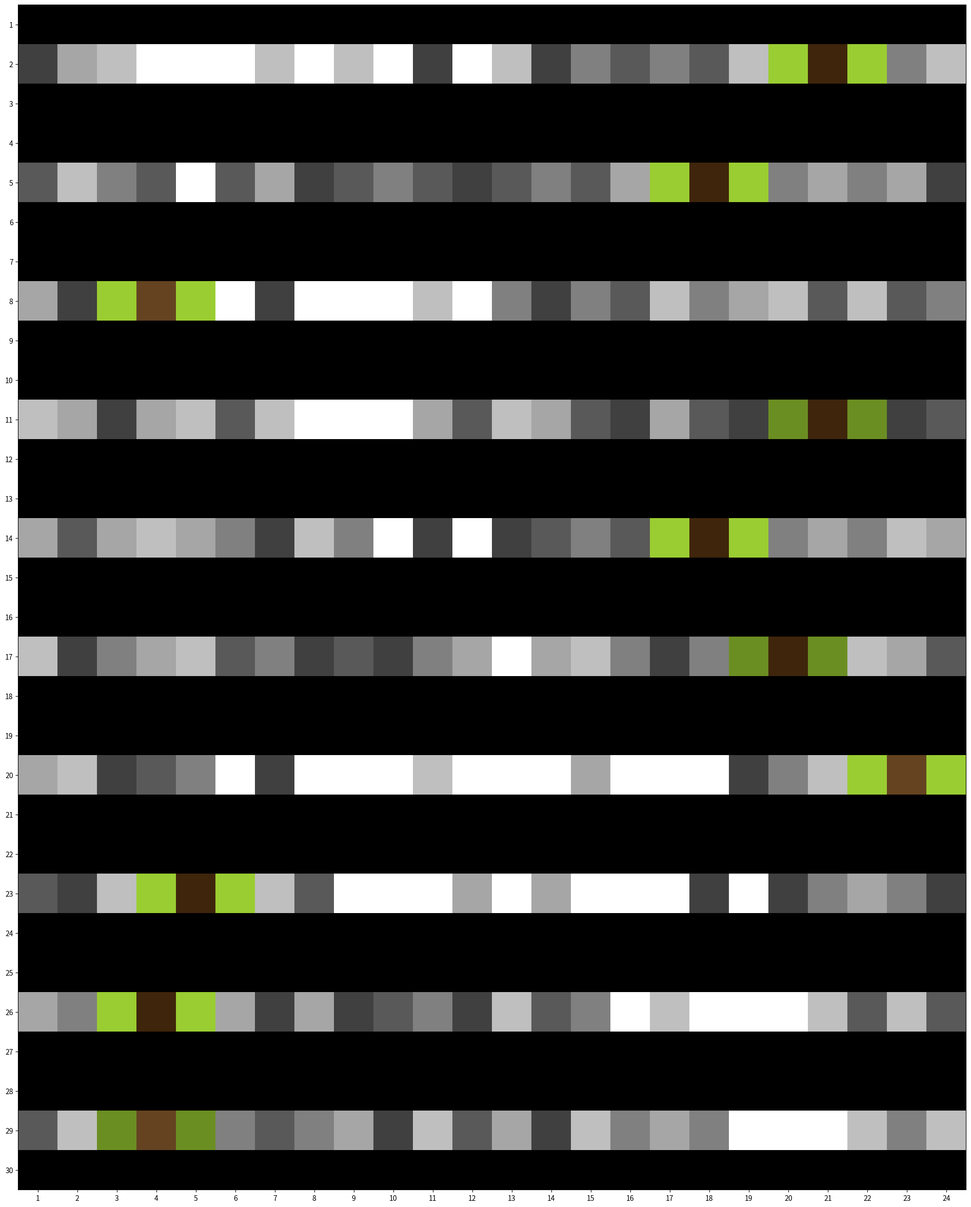

This figure's Python source:
import matplotlib.pyplot as plt
from matplotlib import colors, figure
import numpy as np
import time

# fmt: off
morse_code = {
    1: [3, 4, 5, 7, 9, 11],  					# B  --- . . .
    4: [4],  									# E  .
    7: [5, 7, 8, 9, 11],  						# R  . --- .
    10: [7, 8, 9],  							# T  ---
    13: [9, 11],  								# I  . .
    16: [12],  									# E  .
    19: [5, 7, 8, 9, 11, 12, 13, 15, 16, 17],  	# J  . --- --- ---
    22: [8, 9, 10, 12, 14, 15, 16, 18],  		# C  --- . --- .
    25: [15, 17, 18, 19],  						# A  . ---
    28: [18, 19, 20],  							# T  ---
}
# fmt: on

# Change to values between 1 and 9 for which grey blocks to use
darkest_color = 2
lightest_color = 7

data = np.random.randint(darkest_color, lightest_color, (30, 24))

prev_row = [0] * 24

for row_num, strip in enumerate(data):
    if row_num not in [1, 4, 7, 10, 13, 16, 19, 22, 25, 28]:
        data[row_num] = [0] * 24

    else:
        prev_color = None
        for block, color in enumerate(strip):
            while color == prev_color or color == prev_row[block]:
                color = np.random.randint(darkest_color, lightest_color)
            strip[block] = color
            prev_color = color

        # morse code
        white_spots = morse_code.get(row_num)
        for spot in white_spots:
            strip[spot] = 9

        # eye-nose-eye
        nose_position = np.random.randint(2, 23)
        while (
            nose_position in white_spots
            or nose_position - 1 in white_spots
            or nose_position + 1 in white_spots
        ):
            nose_position = np.random.randint(2, 23)

        nose = np.random.randint(12, 14)
        while prev_row[nose_position] == nose:
            nose = np.random.randint(12, 14)

        eye = np.random.randint(10, 12)
        while prev_row[nose_position - 1] == eye:
            eye = np.random.randint(10, 12)

        strip[nose_position - 1] = eye
        strip[nose_position] = nose
        strip[nose_position + 1] = eye

        prev_row = strip

# create discrete colormap
cmap = colors.ListedColormap(
    [
        "#000000",
        "#262626",
        "#404040",
        "#595959",
        "#808080",
        "#a6a6a6",
        "#bfbfbf",
        "#d9d9d9",
        "#f2f2f2",
        "#ffffff",
        "olivedrab",
        "yellowgreen",
        "#654321",
        "#3F250B",
    ]
)
bounds = [0, 1, 2, 3, 4, 5, 6, 7, 8, 9, 10, 11, 12, 13, 14]
norm = colors.BoundaryNorm(bounds, 14)

fig, ax = plt.subplots()
fig.set_figheight(30)
fig.set_figwidth(24)
ax.imshow(data, cmap=cmap, norm=norm)

# draw gridlines
# ax.grid(which='major', axis='both', linestyle='-', color='k', linewidth=2)
ax.set_xticks(np.arange(0, 24, 1))
ax.set_xticklabels(np.arange(1, 25, 1))
ax.set_yticks(np.arange(0, 30, 1))
ax.set_yticklabels(np.arange(1, 31, 1))

filename = int(time.time())

f = open(f"{filename}.txt", "w")

inventory = {}

print("Layout:")
f.write("Layout:\n")
for row_num, strip in enumerate(data):
    if row_num in [1, 4, 7, 10, 13, 16, 19, 22, 25, 28]:
        print(f"{row_num + 1: >2}: {strip}")
        f.write(f"{row_num + 1: >2}: {strip}\n")
        for block in strip:
            inventory[block] = inventory.get(block, 0) + 1

print()
f.write("\n")

print("Inventory:")
f.write("Inventory:\n")
for block in sorted(inventory):
    print(f"{block: >2}: {inventory[block]: >2}")
    f.write(f"{block: >2}: {inventory[block]: >2}\n")

f.close()

# plt.show()
# plt.close()

fig.savefig(f"{filename}.pdf", dpi=300, bbox_inches="tight")
